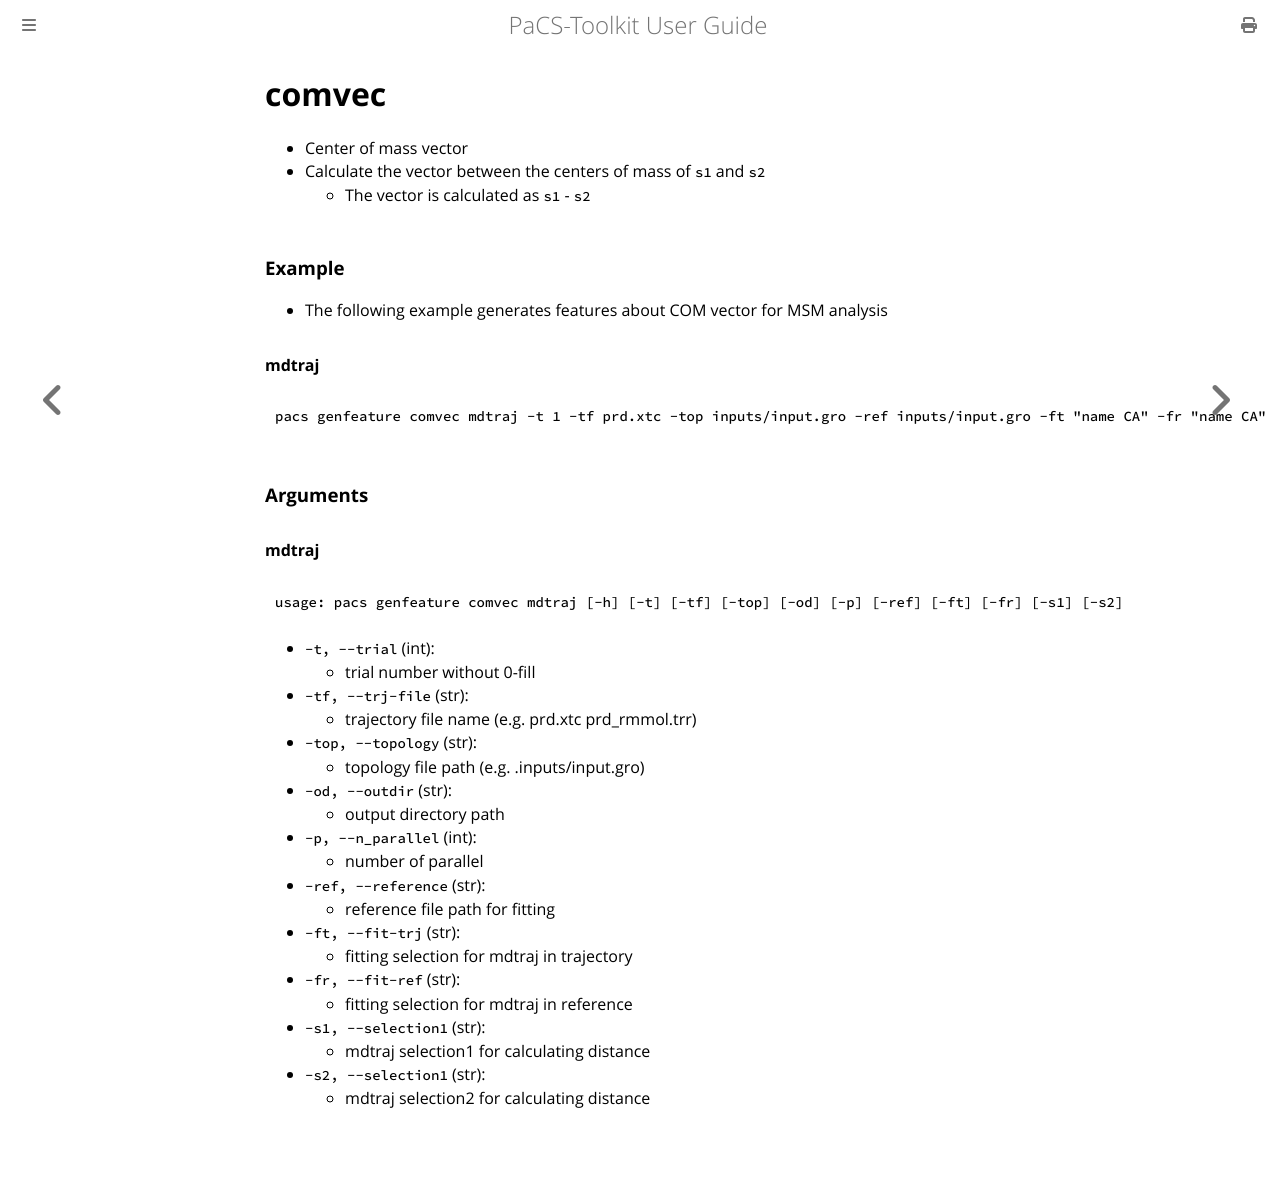

repository: Kitaolab/PaCS-Toolkit · page: genfeature/comvec.html · generator: mdbook

# comvec
- Center of mass vector
- Calculate the vector between the centers of mass of `s1` and `s2`
  - The vector is calculated as `s1` - `s2`

### Example
- The following example generates features about COM vector for MSM analysis

#### mdtraj
```shell
pacs genfeature comvec mdtraj -t 1 -tf prd.xtc -top inputs/input.gro -ref inputs/input.gro -ft "name CA" -fr "name CA" -s1 "resid 1" -s2 "resid 9"
```


### Arguments

#### mdtraj
```plaintext
usage: pacs genfeature comvec mdtraj [-h] [-t] [-tf] [-top] [-od] [-p] [-ref] [-ft] [-fr] [-s1] [-s2]
```

- `-t, --trial` (int):
  - trial number without 0-fill
- `-tf, --trj-file` (str):
  - trajectory file name (e.g. prd.xtc prd_rmmol.trr)
- `-top, --topology` (str):
  - topology file path (e.g. .inputs/input.gro)
- `-od, --outdir` (str):
  - output directory path
- `-p, --n_parallel` (int):
  - number of parallel
- `-ref, --reference` (str):
  - reference file path for fitting
- `-ft, --fit-trj` (str):
  - fitting selection for mdtraj in trajectory
- `-fr, --fit-ref` (str):
  - fitting selection for mdtraj in reference
- `-s1, --selection1` (str):
  - mdtraj selection1 for calculating distance
- `-s2, --selection1` (str):
  - mdtraj selection2 for calculating distance
